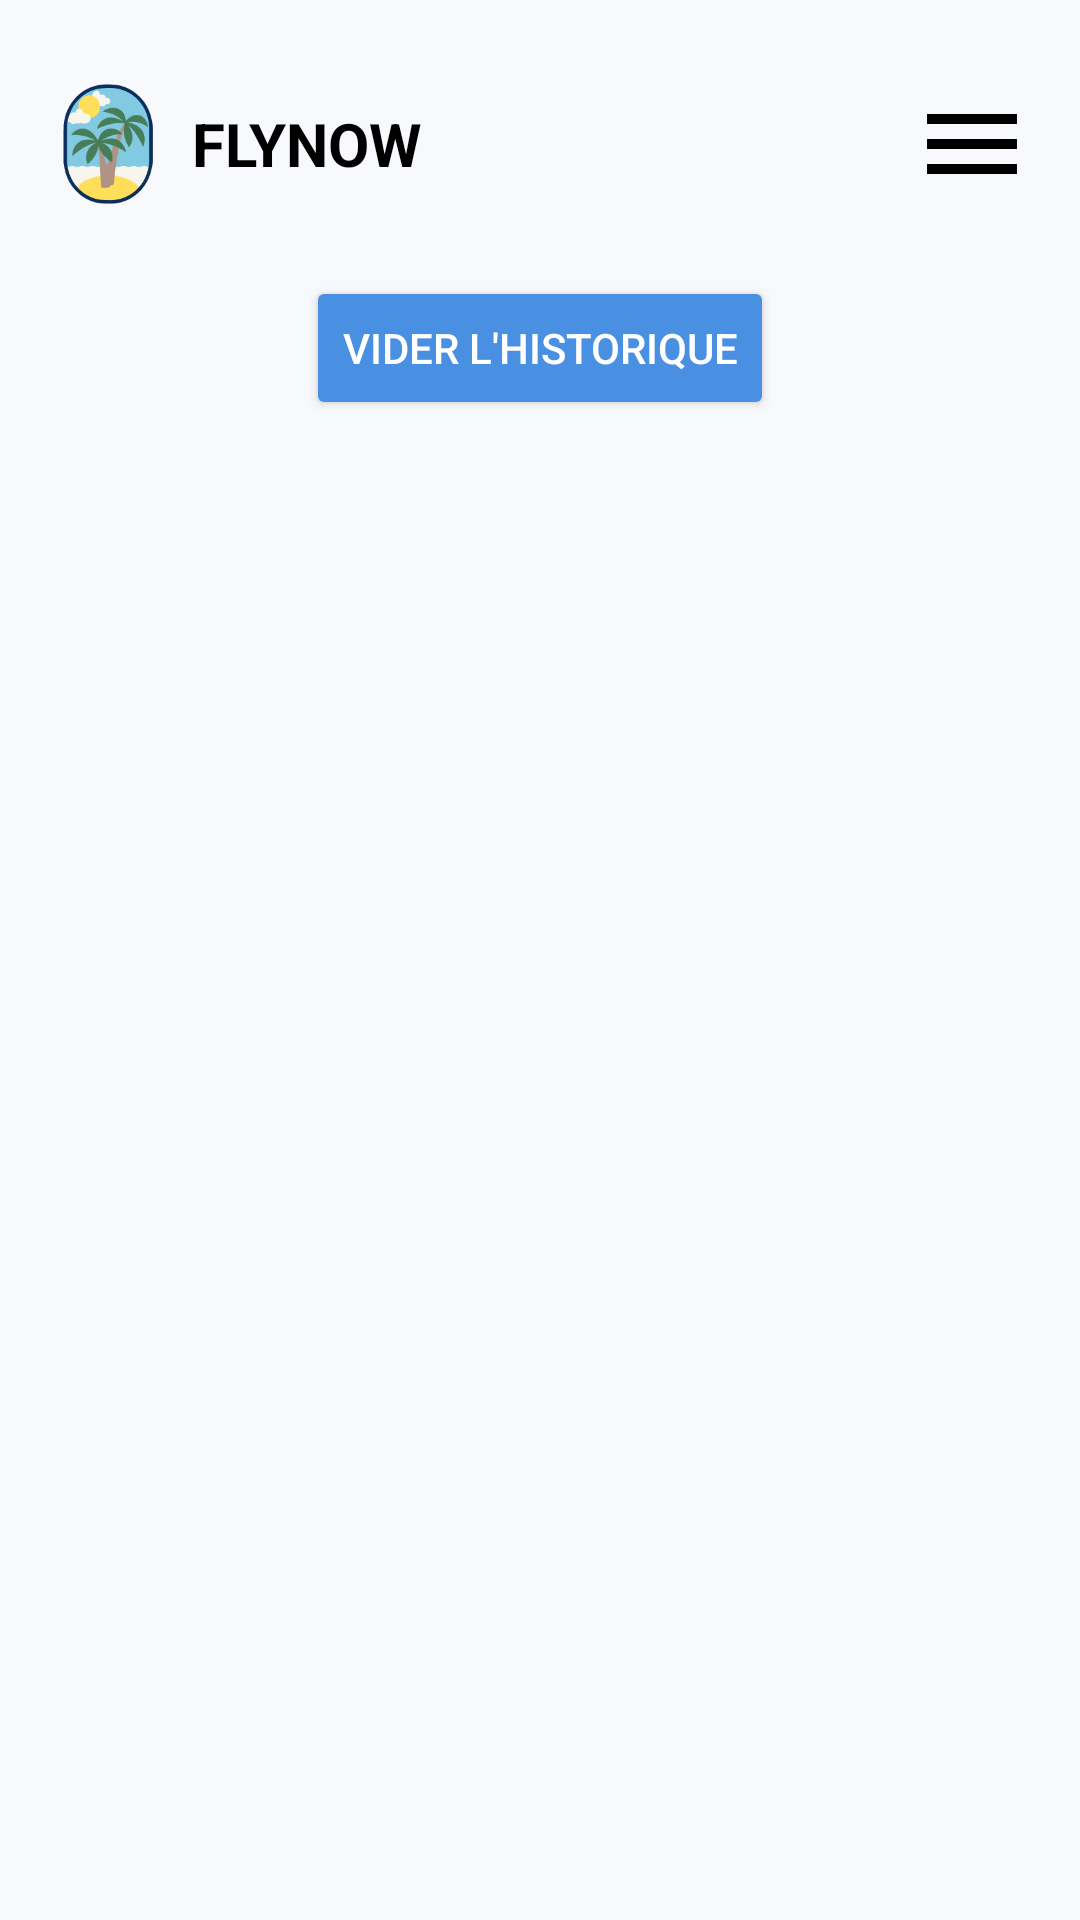

Reconstruct the res/layout file that produces this screen, plus the resources it refers to.
<!-- AndroidManifest.xml: application theme Theme.PremiereVersion -->
<!-- res/layout/activity_notification.xml -->
<?xml version="1.0" encoding="utf-8"?>
<androidx.constraintlayout.widget.ConstraintLayout xmlns:android="http://schemas.android.com/apk/res/android"
    xmlns:app="http://schemas.android.com/apk/res-auto"
    xmlns:tools="http://schemas.android.com/tools"
    android:id="@+id/main"
    android:layout_width="match_parent"
    android:layout_height="match_parent"
    android:background="#F7F9FC"
    android:padding="16dp"
    tools:context=".Notification">

    
    <LinearLayout
        android:id="@+id/topBar"
        android:layout_width="0dp"
        android:layout_height="wrap_content"
        android:orientation="horizontal"
        android:gravity="center_vertical"
        android:paddingVertical="12dp"
        app:layout_constraintTop_toTopOf="parent"
        app:layout_constraintStart_toStartOf="parent"
        app:layout_constraintEnd_toEndOf="parent">

        <ImageView
            android:layout_width="40dp"
            android:layout_height="40dp"
            android:src="@drawable/logo_flynow" />

        <TextView
            android:layout_width="0dp"
            android:layout_height="wrap_content"
            android:text="FLYNOW"
            android:textStyle="bold"
            android:textSize="20sp"
            android:layout_weight="1"
            android:paddingStart="8dp"
            android:textColor="#000000" />

        <ImageButton
            android:id="@+id/menuButton"
            android:layout_width="150dp"
            android:layout_height="40dp"
            android:background="@android:color/transparent"
            android:contentDescription="Menu"
            android:scaleType="fitEnd"
            android:src="@drawable/ic_menu"
            tools:ignore="TouchTargetSizeCheck" />
    </LinearLayout>

    
    <Button
        android:id="@+id/btnEffacerHistorique"
        android:layout_width="wrap_content"
        android:layout_height="wrap_content"
        android:layout_marginTop="12dp"
        android:backgroundTint="#4A90E2"
        android:text="Vider l'historique"
        android:textColor="@android:color/white"
        app:layout_constraintEnd_toEndOf="parent"
        app:layout_constraintStart_toStartOf="parent"
        app:layout_constraintTop_toBottomOf="@id/topBar" />

    
    <ListView
        android:id="@+id/listHistorique"
        android:layout_width="0dp"
        android:layout_height="0dp"
        android:divider="@android:color/darker_gray"
        android:dividerHeight="8dp"
        app:layout_constraintTop_toBottomOf="@id/btnEffacerHistorique"
        app:layout_constraintBottom_toBottomOf="parent"
        app:layout_constraintStart_toStartOf="parent"
        app:layout_constraintEnd_toEndOf="parent" />

</androidx.constraintlayout.widget.ConstraintLayout>
<!-- resources referenced by this layout -->
<resources>
  <!-- drawable ic_menu (drawable) -->
  <?xml version="1.0" encoding="utf-8"?>
  <vector xmlns:android="http://schemas.android.com/apk/res/android"
      android:width="24dp"
      android:height="24dp"
      android:viewportWidth="24.0"
      android:viewportHeight="24.0">
      <path
          android:fillColor="#FF000000"
          android:pathData="M3,18h18v-2H3v2zM3,13h18v-2H3v2zM3,6v2h18V6H3z"/>
  </vector>
  <!-- drawable logo_flynow: png bitmap (drawable, 8450 bytes) -->
  <style name="Theme.PremiereVersion" parent="Base.Theme.PremiereVersion" />
  <style name="Base.Theme.PremiereVersion" parent="Theme.Material3.DayNight.NoActionBar">
          
          
      </style>
</resources>
